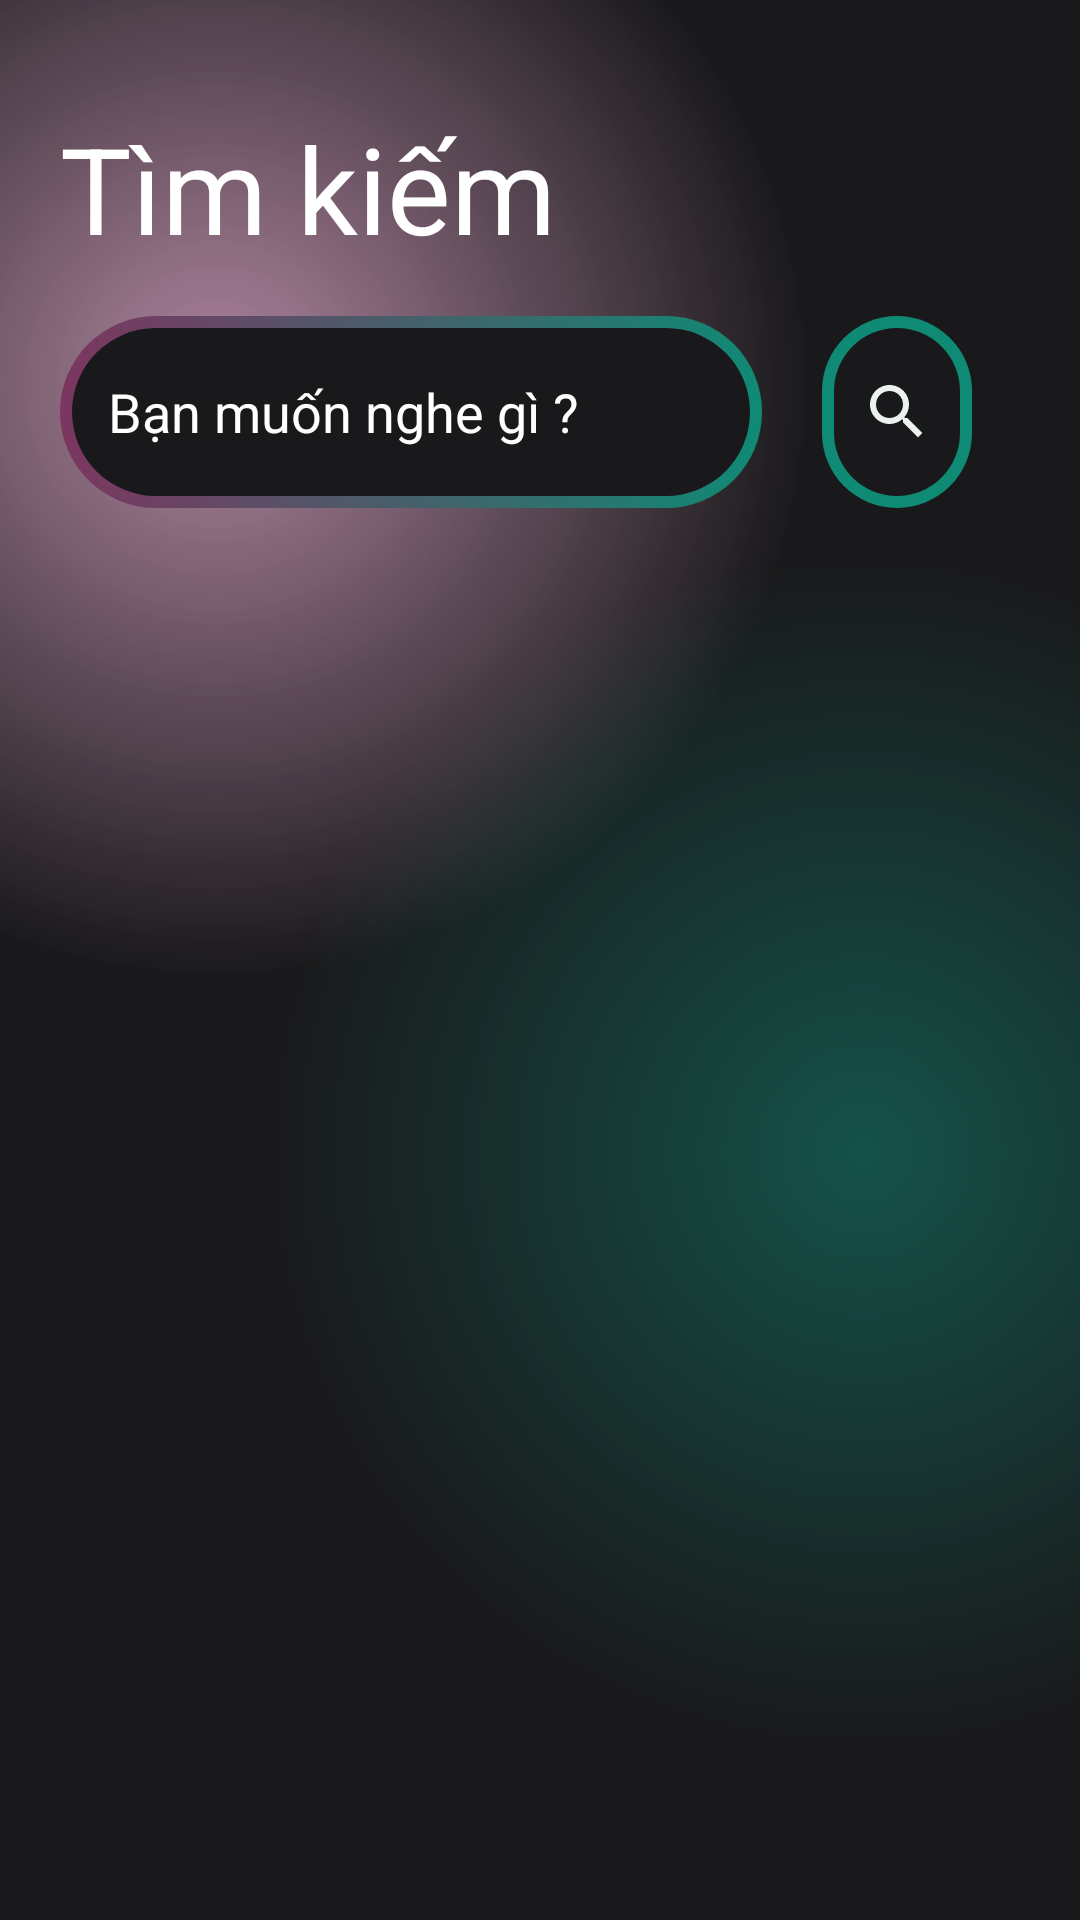

Write the Android layout XML for this screen, with the resource values it uses.
<!-- AndroidManifest.xml: application theme Theme.MusicPlay -->
<!-- res/layout/fragment_search.xml -->
<?xml version="1.0" encoding="utf-8"?>
<androidx.constraintlayout.widget.ConstraintLayout xmlns:android="http://schemas.android.com/apk/res/android"
    xmlns:app="http://schemas.android.com/apk/res-auto"
    xmlns:tools="http://schemas.android.com/tools"
    android:layout_width="match_parent"
    android:layout_height="match_parent"
    android:background="@drawable/bg_gradient"
    android:id="@+id/he">

    <ScrollView
        android:layout_width="match_parent"
        android:layout_height="match_parent"
        app:layout_constraintBottom_toBottomOf="parent"
        app:layout_constraintEnd_toEndOf="parent"
        app:layout_constraintHorizontal_bias="0.0"
        app:layout_constraintStart_toStartOf="parent"
        app:layout_constraintTop_toTopOf="parent"
        app:layout_constraintVertical_bias="0.0">

        <LinearLayout
            android:layout_width="match_parent"
            android:layout_height="wrap_content"
            android:orientation="vertical"
            android:paddingLeft="20dp"
            android:paddingTop="36dp"
            android:paddingRight="20dp">

            <TextView
                android:id="@+id/txtHello"
                style="@style/AppTheme"
                android:layout_width="match_parent"
                android:layout_height="wrap_content"
                android:text="@string/txt_search"
                android:textAlignment="textStart"
                android:textSize="40dp"
                android:textColor="#FFFFFF"/>

            <androidx.constraintlayout.widget.ConstraintLayout
                android:layout_width="match_parent"
                android:layout_height="wrap_content"
                android:layout_marginTop="@dimen/mg_2">

                <EditText
                    android:id="@+id/edSearch"
                    android:layout_width="0dp"
                    android:layout_height="64dp"
                    android:background="@drawable/intro_btn_background"
                    android:drawablePadding="@dimen/pd_2"
                    android:paddingStart="@dimen/pd_2"
                    android:paddingEnd="@dimen/pd_2"
                    android:layout_marginRight="20dp"

                    android:hint="@string/ed_search"
                    android:textColor="#FAFAFA"
                    android:textColorHint="@color/white"
                    app:layout_constraintEnd_toStartOf="@+id/btnSearchSong"
                    app:layout_constraintStart_toStartOf="parent"
                    app:layout_constraintTop_toTopOf="parent" />

                <ImageButton
                    android:id="@+id/btnSearchSong"
                    android:layout_width="50dp"
                    android:layout_height="64dp"
                    android:layout_marginEnd="@dimen/pd_2"
                    android:src="@drawable/ic_mini_search"
                    android:background="@drawable/intro_btn_right"
                    app:layout_constraintEnd_toEndOf="parent"
                    app:layout_constraintTop_toTopOf="@id/edSearch" />

            </androidx.constraintlayout.widget.ConstraintLayout>

            <LinearLayout
                android:layout_width="match_parent"
                android:layout_height="match_parent"
                android:layout_marginTop="14dp"
                android:orientation="vertical">

                <androidx.recyclerview.widget.RecyclerView
                    android:id="@+id/songRecyclerView"
                    android:layout_width="match_parent"
                    android:layout_height="wrap_content"
                    android:layout_marginTop="10dp"
                    tools:layout_editor_absoluteX="20dp"

                    />
            </LinearLayout>

        </LinearLayout>

    </ScrollView>

</androidx.constraintlayout.widget.ConstraintLayout>
<!-- resources referenced by this layout -->
<resources>
  <color name="white">#FFFFFFFF</color>
  <dimen name="mg_2">16dp</dimen>
  <dimen name="pd_2">16dp</dimen>
  <!-- drawable ic_mini_search (drawable) -->
  <vector android:height="24dp" android:tint="#EBF1EE"
      android:viewportHeight="24" android:viewportWidth="24"
      android:width="24dp" xmlns:android="http://schemas.android.com/apk/res/android">
      <path android:fillColor="@color/black" android:pathData="M15.5,14h-0.79l-0.28,-0.27C15.41,12.59 16,11.11 16,9.5 16,5.91 13.09,3 9.5,3S3,5.91 3,9.5 5.91,16 9.5,16c1.61,0 3.09,-0.59 4.23,-1.57l0.27,0.28v0.79l5,4.99L20.49,19l-4.99,-5zM9.5,14C7.01,14 5,11.99 5,9.5S7.01,5 9.5,5 14,7.01 14,9.5 11.99,14 9.5,14z"/>
  </vector>
  <!-- drawable intro_btn_background (drawable) -->
  <?xml version="1.0" encoding="utf-8"?>
  <layer-list xmlns:android="http://schemas.android.com/apk/res/android">
  
      <item>
          <shape android:shape="rectangle">
              <corners android:radius="50dp"/>
              <gradient
  
                  android:startColor="#7c3660"
                  android:endColor="#0f8a75"
                  android:type="linear"
                  android:angle="360"/>
              <size android:height="24dp"
                  android:width="24dp"/>
  
  
          </shape>
      </item>
  
      <item android:top="4dp" android:bottom="4dp" android:left="4dp" android:right="4dp">
      <shape android:shape="rectangle">
          <corners android:radius="50dp"/>
          <solid android:color="#19191b"/>
      </shape>
      </item>
  
  
  </layer-list>
  <!-- drawable intro_btn_right (drawable) -->
  <?xml version="1.0" encoding="utf-8"?>
  <layer-list xmlns:android="http://schemas.android.com/apk/res/android">
  
      <item>
          <shape android:shape="rectangle">
              <corners android:radius="50dp"/>
              <gradient
  
                  android:startColor="#0f8a75"
                  android:endColor="#0f8a75"
                  android:type="linear"
                  android:angle="360"/>
              <size android:height="24dp"
                  android:width="24dp"/>
  
  
          </shape>
      </item>
  
      <item android:top="4dp" android:bottom="4dp" android:left="4dp" android:right="4dp">
          <shape android:shape="rectangle">
              <corners android:radius="50dp"/>
              <solid android:color="#19191b"/>
          </shape>
      </item>
  
  
  </layer-list>
  <string name="ed_search">Bạn muốn nghe gì ?</string>
  <string name="txt_search">Tìm kiếm</string>
  <style name="AppTheme" parent="Theme.MaterialComponents.Light">
          <item name="colorPrimary">@color/pri_red</item>
          <item name="colorPrimaryDark">@color/pri_black</item>
          <item name="colorAccent">@color/pri_yellow</item>
      </style>
  <style name="Theme.MusicPlay" parent="Base.Theme.MusicPlay" />
  <color name="black">#FF000000</color>
  <color name="pri_red">#e65e56</color>
  <color name="pri_black">#484a48</color>
  <color name="pri_yellow">#e4ddd2</color>
  <style name="Base.Theme.MusicPlay" parent="Theme.AppCompat.DayNight.NoActionBar">
          
          
  
          
          <item name="colorPrimary">@color/purple_500</item>
          <item name="colorPrimaryVariant">@color/purple_700</item>
          <item name="colorOnPrimary">@color/white</item>
          
          <item name="colorSecondary">@color/teal_200</item>
          <item name="colorSecondaryVariant">@color/teal_700</item>
          <item name="colorOnSecondary">@color/black</item>
          
          <item name="android:statusBarColor">?attr/colorPrimaryVariant</item>
      </style>
  <color name="purple_500">#FF6200EE</color>
  <color name="purple_700">#FF3700B3</color>
  <color name="teal_200">#FF03DAC5</color>
  <color name="teal_700">#FF018786</color>
</resources>
